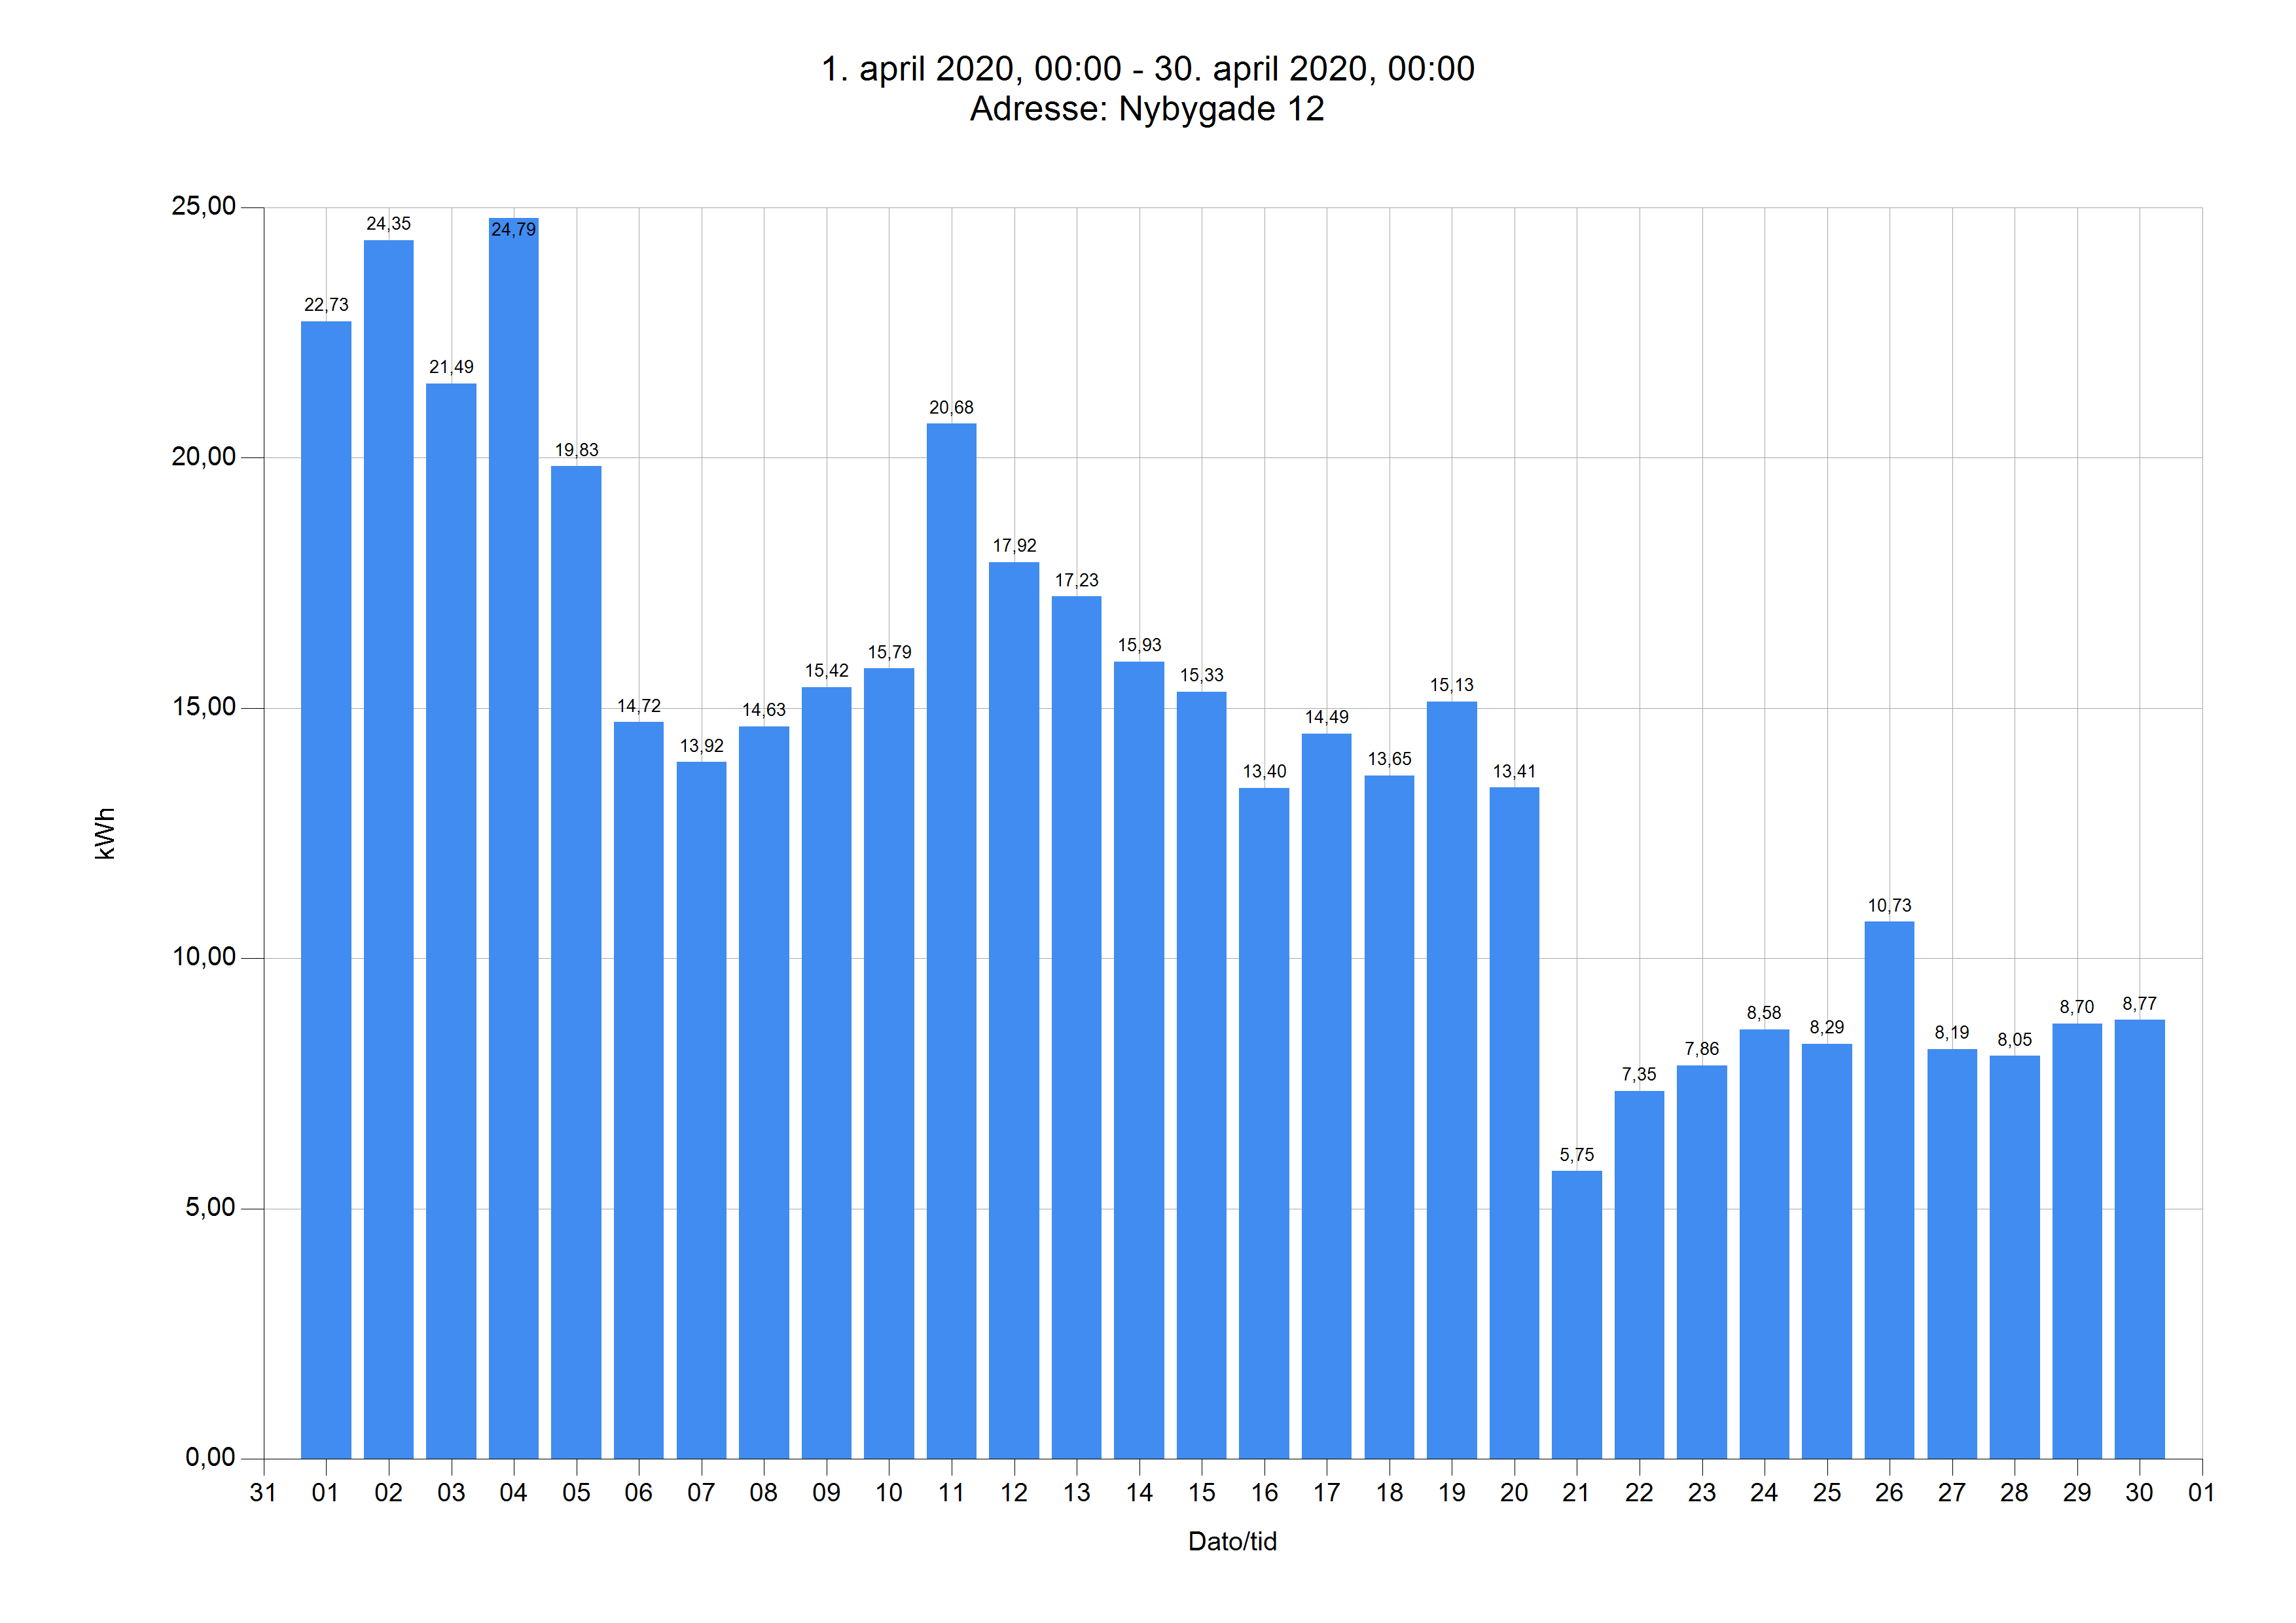

Source data for this figure (header and first rows):
Dato	Tidspunkt	kWh	kg CO2	Adresse
01.04.20	00.00	22,73	8,71	Nybygade 12
02.04.20	00.00	24,35	9,33	Nybygade 12
03.04.20	00.00	21,49	8,23	Nybygade 12
04.04.20	00.00	24,79	9,50	Nybygade 12
05.04.20	00.00	19,83	7,60	Nybygade 12
06.04.20	00.00	14,72	5,64	Nybygade 12
07.04.20	00.00	13,92	5,33	Nybygade 12
08.04.20	00.00	14,63	5,60	Nybygade 12
09.04.20	00.00	15,42	5,90	Nybygade 12
10.04.20	00.00	15,79	6,05	Nybygade 12
11.04.20	00.00	20,68	7,92	Nybygade 12
12.04.20	00.00	17,92	6,86	Nybygade 12
13.04.20	00.00	17,23	6,60	Nybygade 12
14.04.20	00.00	15,93	6,10	Nybygade 12
15.04.20	00.00	15,33	5,87	Nybygade 12
16.04.20	00.00	13,40	5,13	Nybygade 12
17.04.20	00.00	14,49	5,55	Nybygade 12
18.04.20	00.00	13,65	5,23	Nybygade 12
19.04.20	00.00	15,13	5,79	Nybygade 12
20.04.20	00.00	13,41	5,13	Nybygade 12
21.04.20	00.00	5,75	2,20	Nybygade 12
22.04.20	00.00	7,35	2,82	Nybygade 12
23.04.20	00.00	7,86	3,01	Nybygade 12
24.04.20	00.00	8,58	3,29	Nybygade 12
25.04.20	00.00	8,29	3,17	Nybygade 12
26.04.20	00.00	10,73	4,11	Nybygade 12
27.04.20	00.00	8,19	3,14	Nybygade 12
28.04.20	00.00	8,05	3,08	Nybygade 12
29.04.20	00.00	8,70	3,33	Nybygade 12
30.04.20	00.00	8,77	3,36	Nybygade 12
